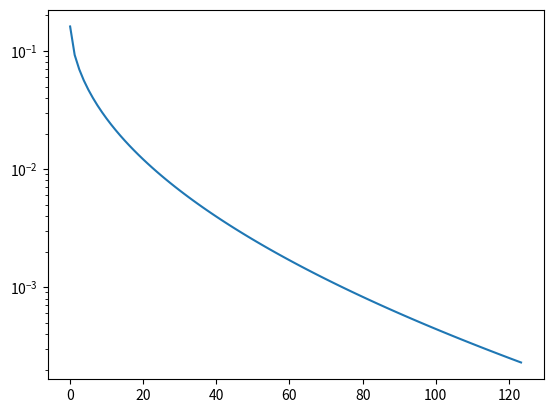

The matplotlib source for this figure:
import numpy as np
import matplotlib.pyplot as plt
import scipy as sp
import scipy.stats as st

class mr_p_solver_dist(st.rv_continuous):
    def _pdf(self,x, a1, a2, b1, b2):
        return 1/(2*(a1*b1+a2*b2))*(b1*np.exp(-np.sqrt(x/a1)) + b2*np.exp(-np.sqrt(x/a2)))
my_rv = mr_p_solver_dist(a=0, b=np.inf)
a1, a2, b1, b2 = 2, 3, 1, 2
x = np.linspace(my_rv.ppf(0.01, a1, a2, b1, b2), my_rv.ppf(0.99, a1, a2, b1, b2), 100)
y = my_rv.pdf(x, a1, a2, b1, b2)
plt.plot(x, y)
plt.semilogy()
plt.show()

print(my_rv.rvs(a1, a2, b1, b2, size=10))
class mr_p_solver_dist(st.rv_continuous):
    def _pdf(self,x, a1, a2, b1, b2):
        return 1/(2*(a1*b1+a2*b2))*(b1*np.exp(-np.sqrt(x/a1)) + b2*np.exp(-np.sqrt(x/a2)))
    def _cdf(self, x, a1, a2, b1, b2):
        return 1/(2*(a1*b1+a2*b2))* ( -2*a1*b1*(np.sqrt(x/a1)+1)*np.exp(-np.sqrt(x/a1)) \
           -2*a2*b2*(np.sqrt(x/b2)+1)*np.exp(-np.sqrt(x/b2)) \
           + 2*a1*b1 + 2*a2*b2 )
    def _rvs(self, a1, a2, b1, b2, delta=0.001, size=None, random_state=None):
        a_min = min([a1, a2])
        x = np.linspace(0, a_min*np.log(1/delta)**2, 10000)
        r = np.random.rand(size)
        return x[np.searchsorted(self._cdf(x[:-1], a1, a2, b1, b2), r)]
my_rv = mr_p_solver_dist(a=0, b=np.inf)
print(my_rv._rvs(a1, a2, b1, b2, size=10000))